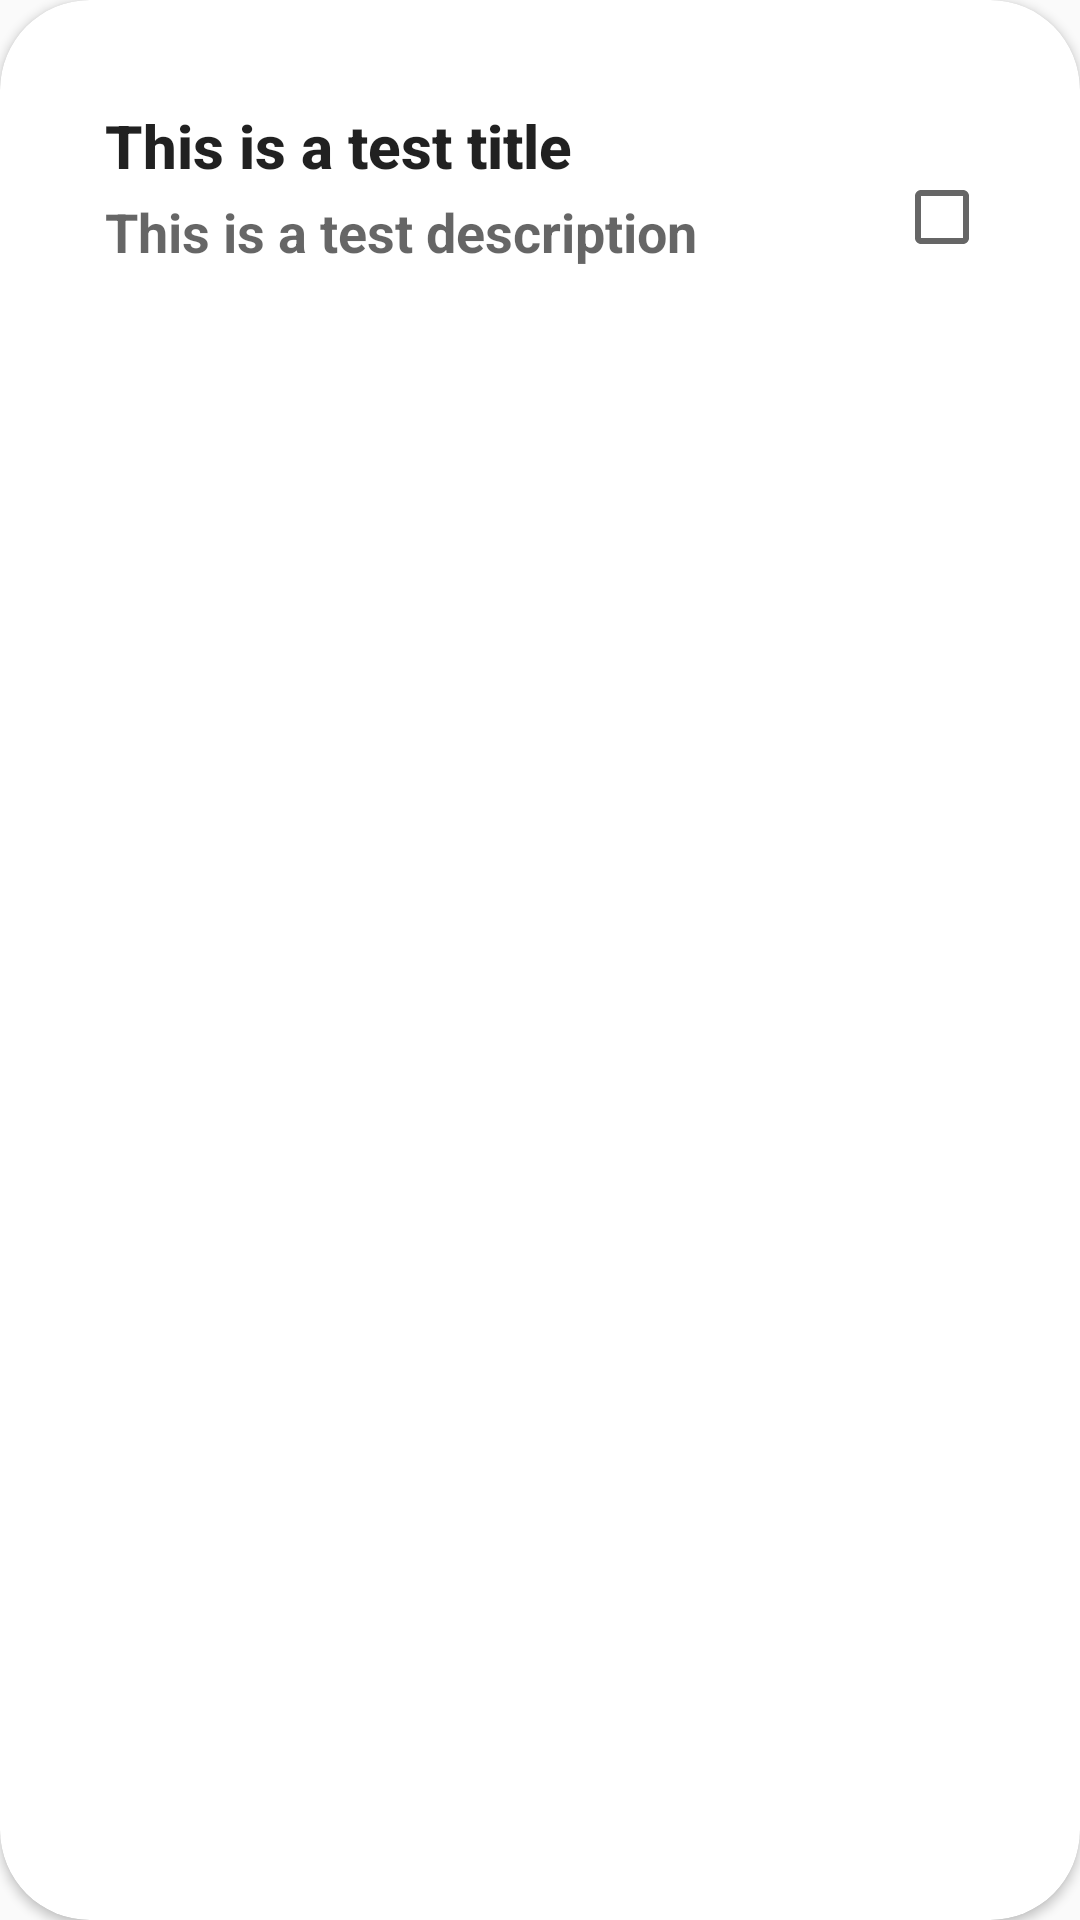

Reconstruct the res/layout file that produces this screen, plus the resources it refers to.
<!-- AndroidManifest.xml: application theme Theme.AppCompat.Light.NoActionBar -->
<!-- res/layout/notes_list_item.xml -->
<?xml version="1.0" encoding="utf-8"?>
<androidx.cardview.widget.CardView xmlns:android="http://schemas.android.com/apk/res/android"
    xmlns:app="http://schemas.android.com/apk/res-auto"
    android:id="@+id/cardView"
    android:layout_width="match_parent"
    android:layout_height="wrap_content"
    android:layout_marginStart="8dp"
    android:layout_marginTop="8dp"
    android:layout_marginEnd="8dp"
    android:clipToPadding="true"
    app:cardBackgroundColor="@android:color/background_light"
    app:cardCornerRadius="30dp">

    <LinearLayout
        android:layout_width="match_parent"
        android:layout_height="wrap_content"
        android:minHeight="110dp"
        android:orientation="horizontal"
        android:padding="10dp">

        <LinearLayout
            android:layout_width="0dp"
            android:layout_height="wrap_content"
            android:layout_marginLeft="25dp"
            android:layout_marginTop="25dp"
            android:layout_weight="1"
            android:orientation="vertical">

            <TextView
                android:id="@+id/titleTextView"
                android:layout_width="match_parent"
                android:layout_height="wrap_content"
                android:maxLines="1"
                android:minHeight="30dp"
                android:text="This is a test title"
                android:textAppearance="@android:style/TextAppearance.Material.Title"
                android:textStyle="bold" />

            <TextView
                android:id="@+id/descTextView"
                android:layout_width="match_parent"
                android:layout_height="wrap_content"
                android:minHeight="70dp"
                android:text="This is a test description"
                android:textAppearance="@android:style/TextAppearance.Material.Medium"
                android:textStyle="bold" />
        </LinearLayout>

        <CheckBox
            android:id="@+id/checkBox"
            android:layout_width="wrap_content"
            android:layout_height="match_parent"
            android:checked="false"
            android:padding="10dp"
            android:visibility="visible" />

        <LinearLayout
            android:id="@+id/extraOptionLinearLayout"
            android:layout_width="wrap_content"
            android:layout_height="match_parent"
            android:orientation="horizontal"
            android:visibility="gone">

            <androidx.appcompat.widget.AppCompatImageButton
                android:id="@+id/undoBtn"
                android:layout_width="50dp"
                android:layout_height="match_parent"
                android:background="@android:color/transparent"
                android:src="@drawable/baseline_undo_24"
                android:text="undo"
                android:tint="@color/colorAccent" />

            <androidx.appcompat.widget.AppCompatImageButton
                android:id="@+id/deleteBtn"
                android:layout_width="50dp"
                android:layout_height="match_parent"
                android:layout_marginLeft="5dp"
                android:background="@android:color/transparent"
                android:src="@drawable/baseline_delete_24"
                android:text="remove"
                android:tint="#FF5733" />

        </LinearLayout>
    </LinearLayout>


</androidx.cardview.widget.CardView>
<!-- resources referenced by this layout -->
<resources>
  <!-- drawable baseline_undo_24 (drawable) -->
  <vector xmlns:android="http://schemas.android.com/apk/res/android"
      android:width="30dp"
      android:height="30dp"
      android:viewportWidth="24"
      android:viewportHeight="24"
      android:tint="?attr/colorControlNormal">
    <path
        android:fillColor="@android:color/white"
        android:pathData="M12.5,8c-2.65,0 -5.05,0.99 -6.9,2.6L2,7v9h9l-3.62,-3.62c1.39,-1.16 3.16,-1.88 5.12,-1.88 3.54,0 6.55,2.31 7.6,5.5l2.37,-0.78C21.08,11.03 17.15,8 12.5,8z"/>
  </vector>
  <!-- not gathered from this repository: default colours our renderer supplied (Android Studio template values) -->
  <color name="colorAccent">#FF03DAC5</color>
</resources>
